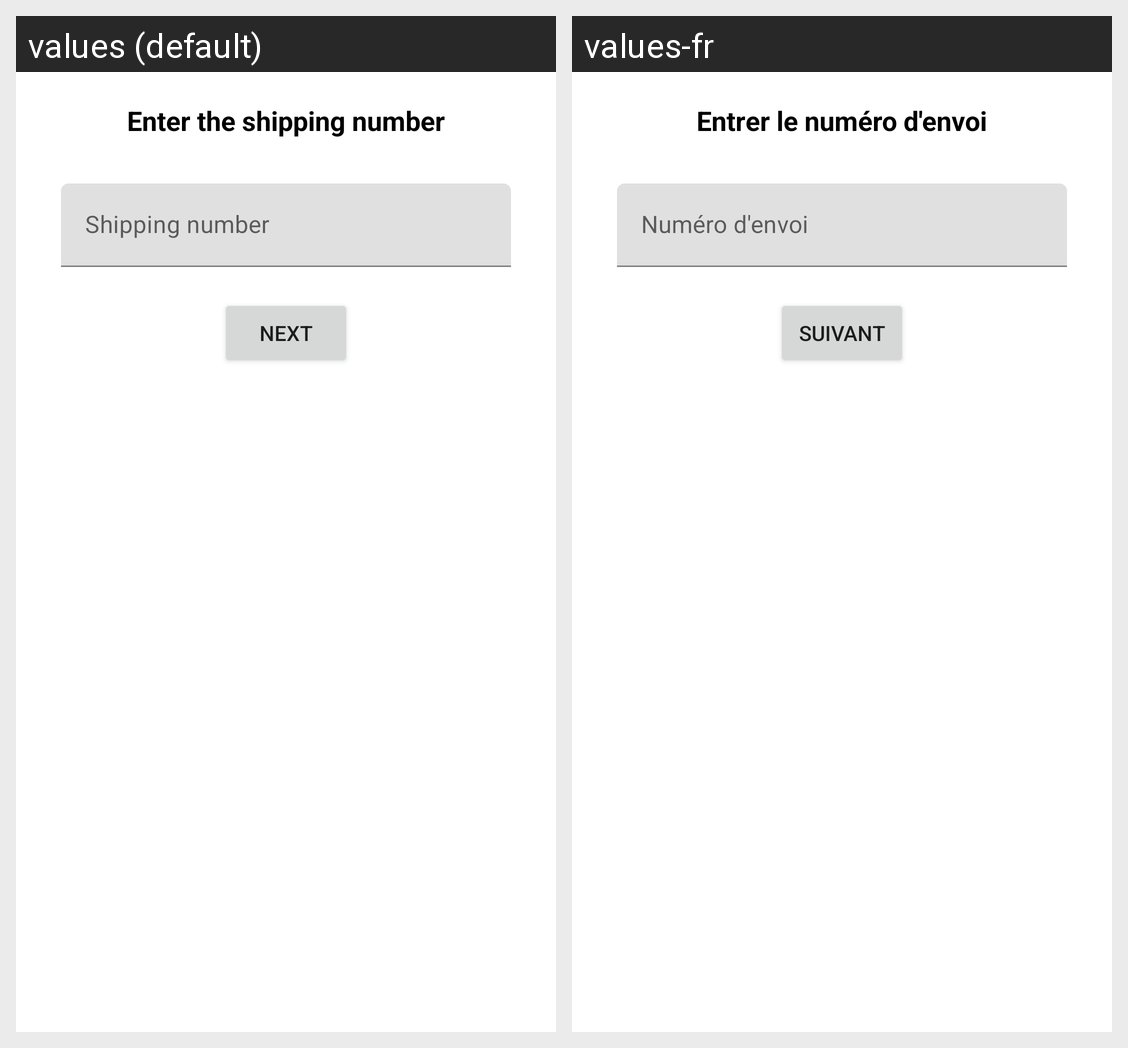

Here is an Android app screen in its default locale and in the app's own translations. Write out the translated-string differences for the strings that appear on this screen.
Android screen res/layout/activity_post_employee_shipping_number.xml rendered under 2 locales, left to right: values (default), values-fr. Device: Nexus 5 (rendered at 1080×1920; each locale shown at half size, 540×960, under a caption strip naming it); theme Theme.Shipmenttrackingapp.
Strings drawn on this screen, with the default value and each locale's value (text and hints the layout hard-codes, and strings that could not be matched under every locale, appear in the picture but are not listed):

post_employee_shipping_number_title
  values: Enter the shipping number
  values-fr: Entrer le numéro d'envoi

shipping_number
  values: Shipping number
  values-fr: Numéro d'envoi

button_next
  values: Next
  values-fr: Suivant
